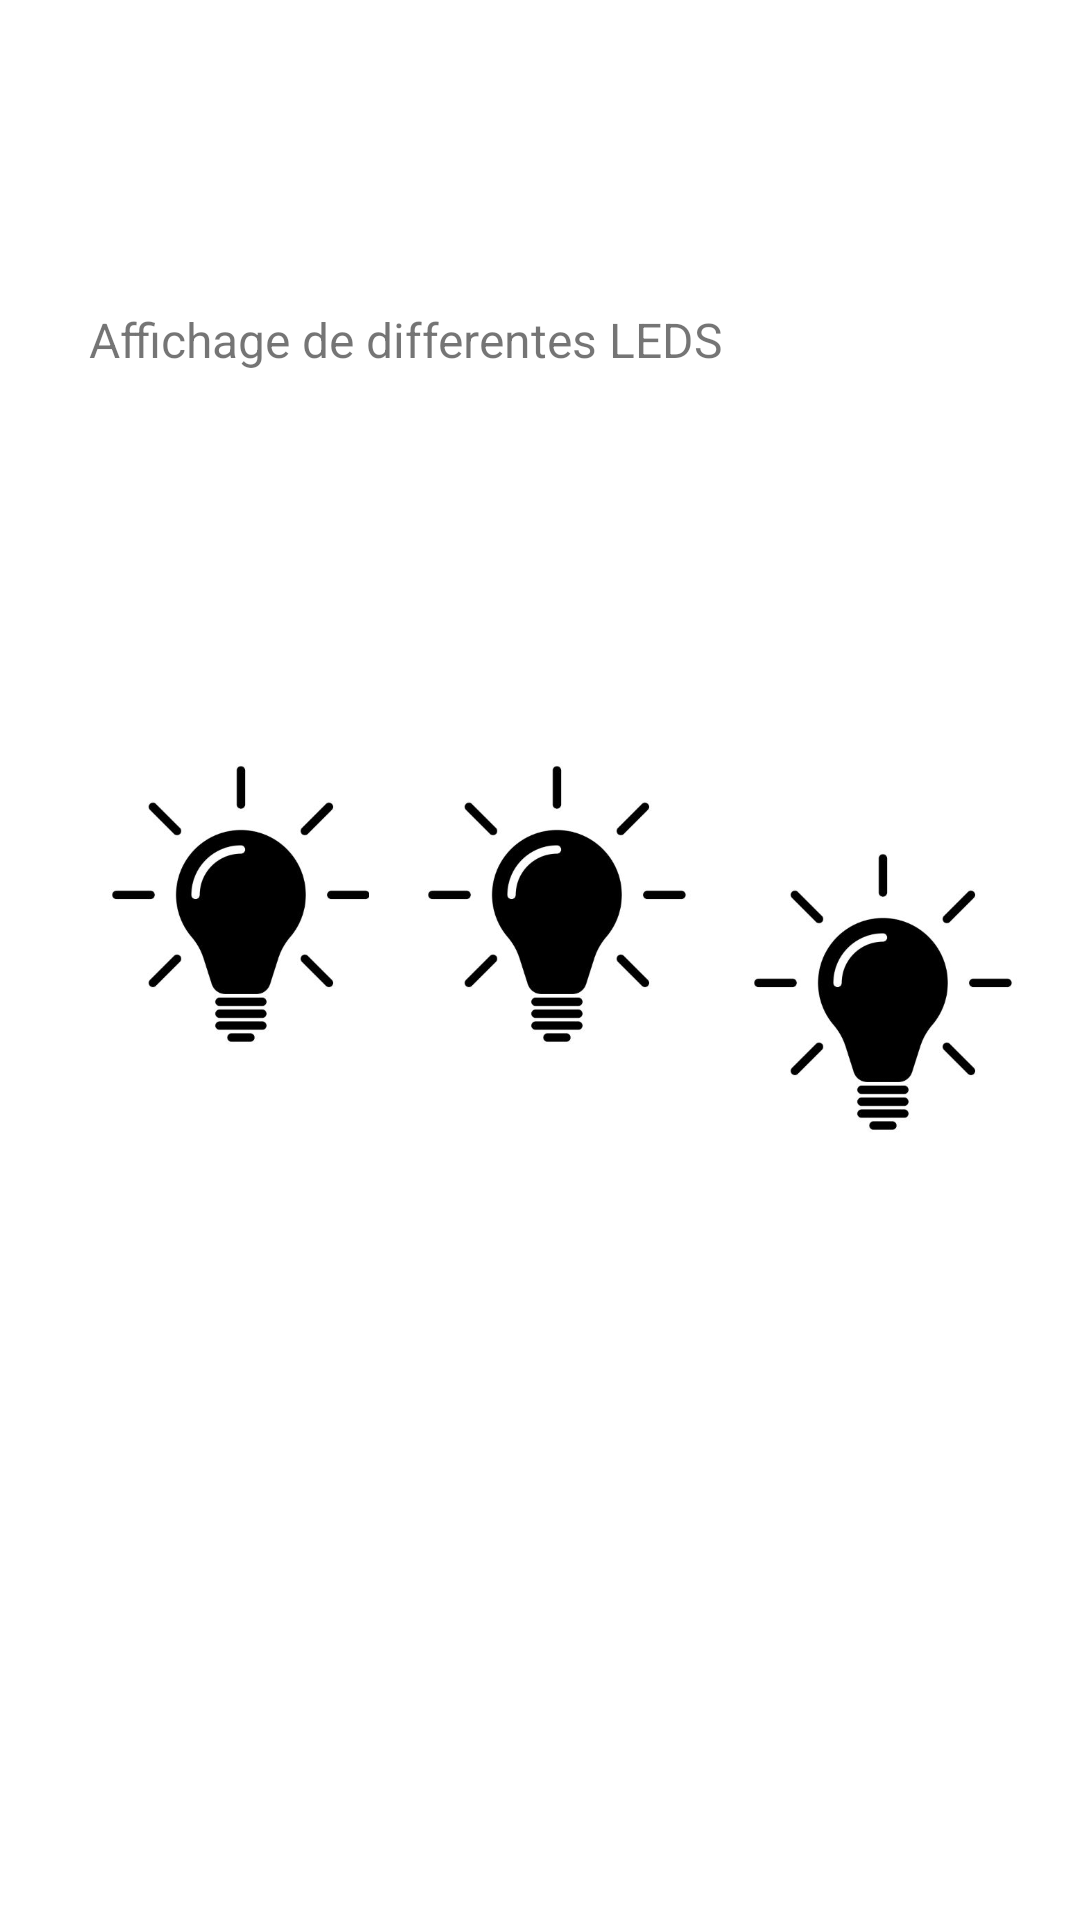

Here is an Android app screen rendered from its layout file. Give the layout XML and the strings, colors and styles it references.
<!-- AndroidManifest.xml: application theme Theme.AndroidSmartDevice -->
<!-- res/layout/activity_device.xml -->
<?xml version="1.0" encoding="utf-8"?>
<androidx.constraintlayout.widget.ConstraintLayout xmlns:android="http://schemas.android.com/apk/res/android"
    xmlns:app="http://schemas.android.com/apk/res-auto"
    xmlns:tools="http://schemas.android.com/tools"
    android:id="@+id/cont"
    android:layout_width="match_parent"
    android:layout_height="match_parent"
    tools:context=".DeviceActivity">

    <TextView
        android:id="@+id/Text"
        android:layout_width="301dp"
        android:layout_height="30dp"
        android:text="Affichage de differentes LEDS"
        android:textSize="16sp"
        app:layout_constraintBottom_toBottomOf="parent"
        app:layout_constraintEnd_toEndOf="parent"
        app:layout_constraintStart_toStartOf="parent"
        app:layout_constraintTop_toTopOf="parent"
        app:layout_constraintVertical_bias="0.168" />

    <ProgressBar
        android:id="@+id/progressBar2"
        style="?android:attr/progressBarStyle"
        android:layout_width="wrap_content"
        android:layout_height="wrap_content"
        android:layout_marginBottom="488dp"
        app:layout_constraintBottom_toBottomOf="parent"
        app:layout_constraintEnd_toEndOf="parent"
        app:layout_constraintHorizontal_bias="0.451"
        app:layout_constraintStart_toStartOf="parent" />

    <ImageView
        android:id="@+id/LED1"
        android:layout_width="133dp"
        android:layout_height="114dp"
        android:layout_marginBottom="238dp"
        app:layout_constraintBottom_toBottomOf="parent"
        app:layout_constraintEnd_toEndOf="parent"
        app:layout_constraintHorizontal_bias="0.057"
        app:layout_constraintStart_toStartOf="parent"
        app:layout_constraintTop_toTopOf="parent"
        app:layout_constraintVertical_bias="0.849"
        app:srcCompat="@drawable/ledon" />

    <ImageView
        android:id="@+id/LED2"
        android:layout_width="133dp"
        android:layout_height="114dp"
        android:layout_marginBottom="238dp"
        app:layout_constraintBottom_toBottomOf="parent"
        app:layout_constraintEnd_toEndOf="parent"
        app:layout_constraintHorizontal_bias="0.521"
        app:layout_constraintStart_toStartOf="parent"
        app:layout_constraintTop_toTopOf="parent"
        app:layout_constraintVertical_bias="0.849"
        app:srcCompat="@drawable/ledon" />

    <ImageView
        android:id="@+id/LED3"
        android:layout_width="133dp"
        android:layout_height="114dp"
        app:layout_constraintBottom_toBottomOf="parent"
        app:layout_constraintEnd_toEndOf="parent"
        app:layout_constraintTop_toTopOf="parent"
        app:layout_constraintVertical_bias="0.521"
        app:srcCompat="@drawable/ledon" />

</androidx.constraintlayout.widget.ConstraintLayout>
<!-- resources referenced by this layout -->
<resources>
  <!-- drawable ledon: jpg bitmap (drawable, 13013 bytes) -->
  <style name="Theme.AndroidSmartDevice" parent="Theme.MaterialComponents.DayNight.DarkActionBar">
          
          <item name="colorPrimary">@color/BLUE</item>
          <item name="colorPrimaryVariant">@color/purple_700</item>
          <item name="colorOnPrimary">@color/white</item>
          
          <item name="colorSecondary">@color/teal_200</item>
          <item name="colorSecondaryVariant">@color/teal_700</item>
          <item name="colorOnSecondary">@color/black</item>
          
          <item name="android:statusBarColor">?attr/colorPrimaryVariant</item>
          
      </style>
  <color name="BLUE">#D24856D6</color>
  <color name="purple_700">#86B7FF</color>
  <color name="white">#FFFFFFFF</color>
  <color name="teal_200">#FF03DAC5</color>
  <color name="teal_700">#FF018786</color>
  <color name="black">#FF000000</color>
</resources>
